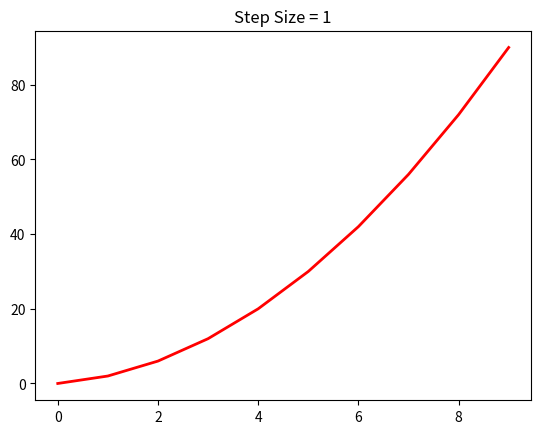

This chart was generated by the following Python code:
import matplotlib.pyplot as plt

def frange(start, stop, step):
    i = start
    while i < stop:
        yield i
        i += step

def draw_graph(step,color):
    x,y = [],[]
    sum = 0

    for i in frange(0,10,step):
        x.append(i)

    for i,j in enumerate(frange(0,10,step)):
        sum=sum+max(0,x[i])+x[i]
        y.append(sum)
        
    print(x)
    print(y)

    plt.plot(x, y, color, linewidth=2)
    plt.title('Step Size = {}'.format(step))



draw_graph(1,"red")
plt.show()